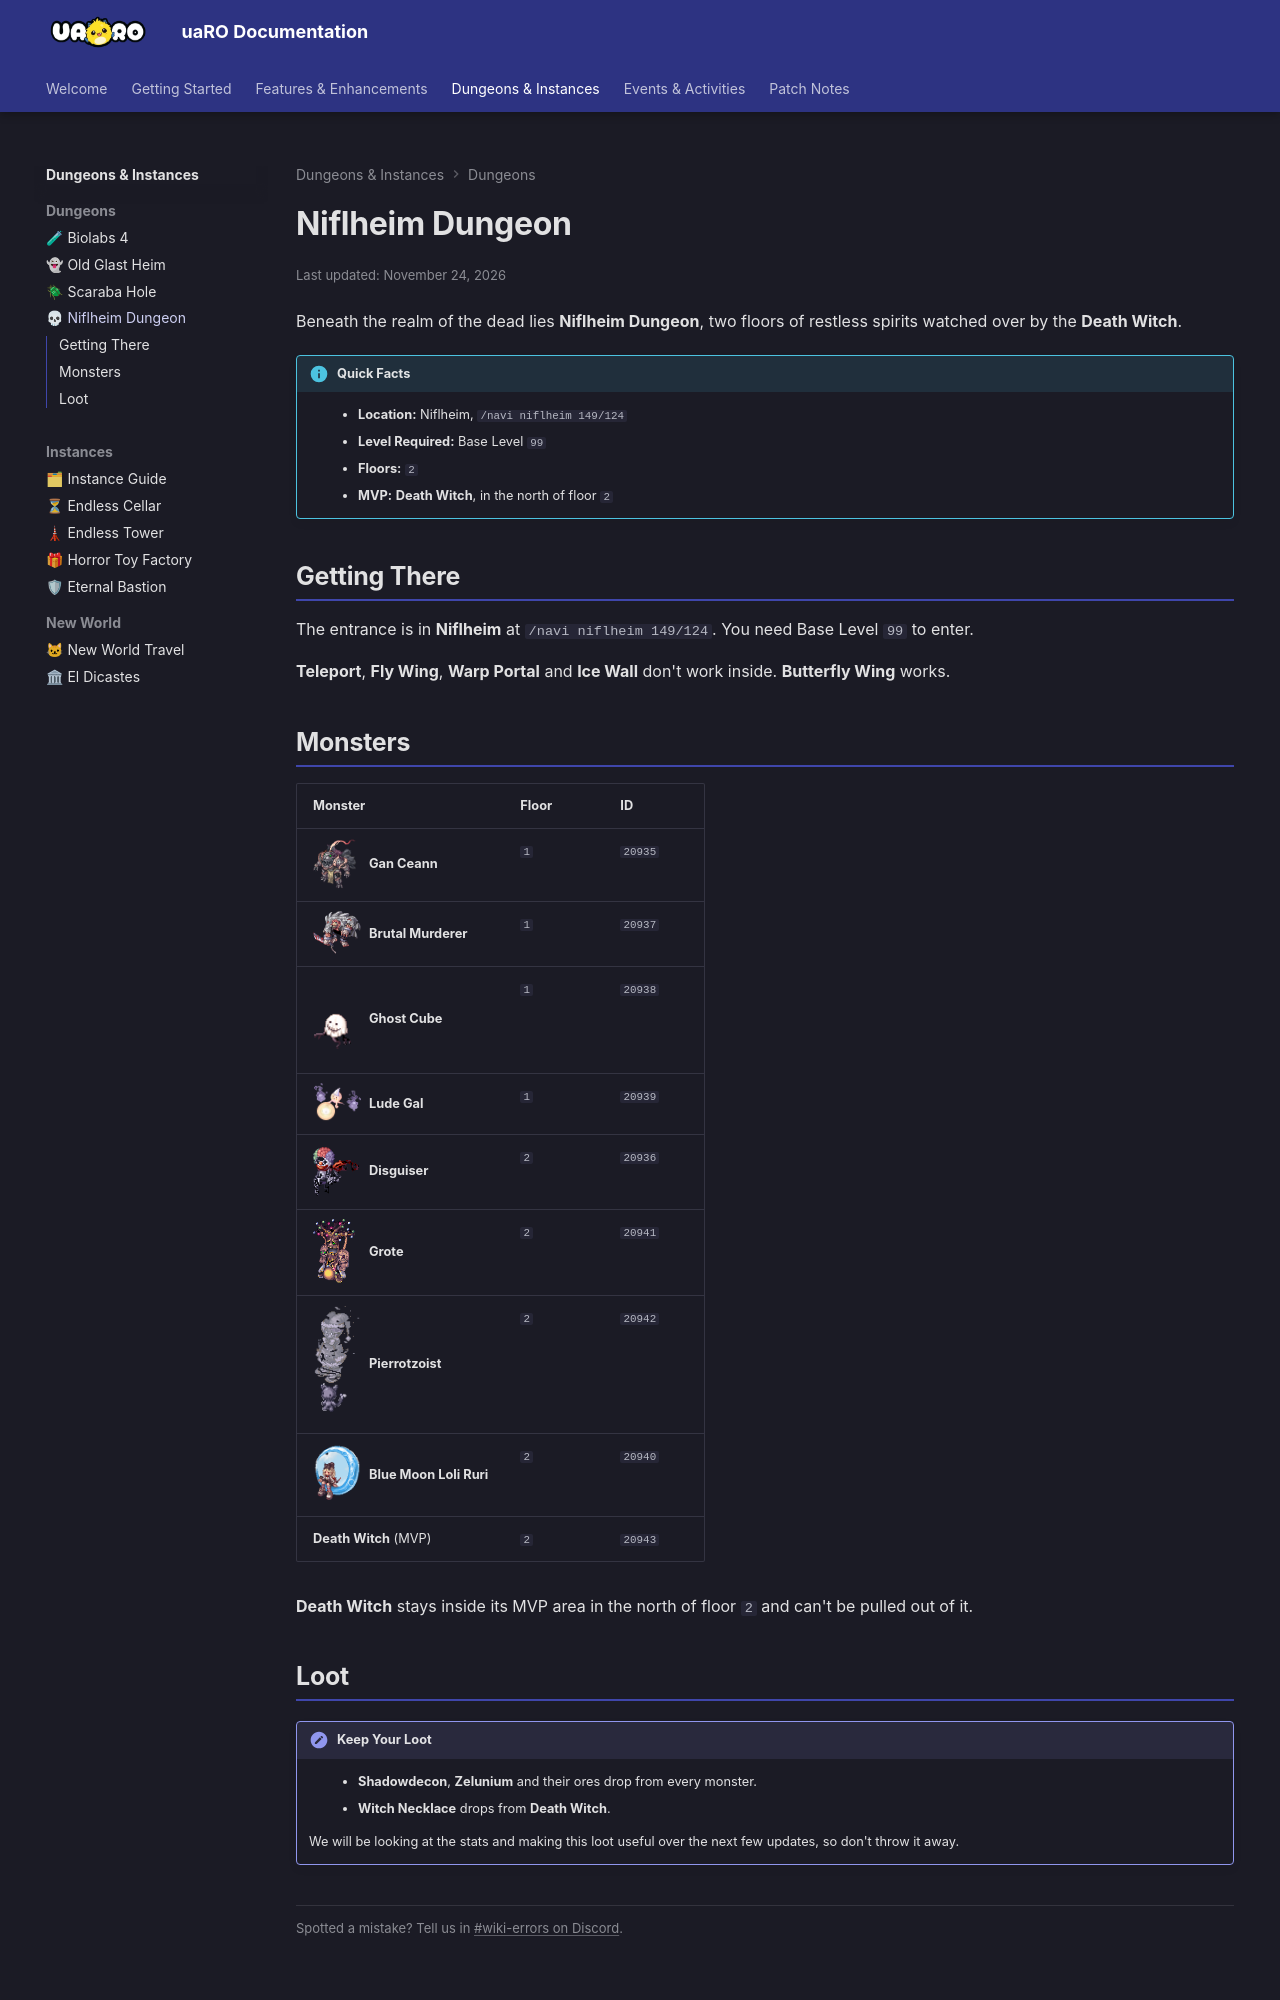

repository: Privettema/uaro-docs · page: niflheim-dungeon/index.html · generator: mkdocs

---
updated: 2026-11-24
---

# Niflheim Dungeon

Beneath the realm of the dead lies **Niflheim Dungeon**, two floors of restless spirits watched over by the **Death Witch**.

!!! info "Quick Facts"
    - **Location:** Niflheim, `/navi niflheim 149/124`
    - **Level Required:** Base Level `99`
    - **Floors:** `2`
    - **MVP:** **Death Witch**, in the north of floor `2`

## Getting There

The entrance is in **Niflheim** at `/navi niflheim 149/124`. You need Base Level `99` to enter.

**Teleport**, **Fly Wing**, **Warp Portal** and **Ice Wall** don't work inside. **Butterfly Wing** works.

## Monsters

| Monster | Floor | ID |
|---|---|---|
| ![Gan Ceann](img/Halloween/GanCeann.gif){ width="48" } **Gan Ceann** | `1` | `20935`{ .copy } |
| ![Brutal Murderer](img/Halloween/BrutalMurderer.gif){ width="48" } **Brutal Murderer** | `1` | `20937`{ .copy } |
| ![Ghost Cube](img/Halloween/GhostCube.gif){ width="48" } **Ghost Cube** | `1` | `20938`{ .copy } |
| ![Lude Gal](img/Halloween/LudeGal .gif){ width="48" } **Lude Gal** | `1` | `20939`{ .copy } |
| ![Disguiser](img/Halloween/Disguiser.gif){ width="48" } **Disguiser** | `2` | `20936`{ .copy } |
| ![Grote](img/Halloween/Grote.gif){ width="48" } **Grote** | `2` | `20941`{ .copy } |
| ![Pierrotzoist](img/Halloween/Pierrotzoist.gif){ width="48" } **Pierrotzoist** | `2` | `20942`{ .copy } |
| ![Blue Moon Loli Ruri](img/Halloween/BlueMoon.gif){ width="48" } **Blue Moon Loli Ruri** | `2` | `20940`{ .copy } |
| **Death Witch** (MVP) | `2` | `20943`{ .copy } |

**Death Witch** stays inside its MVP area in the north of floor `2` and can't be pulled out of it.
